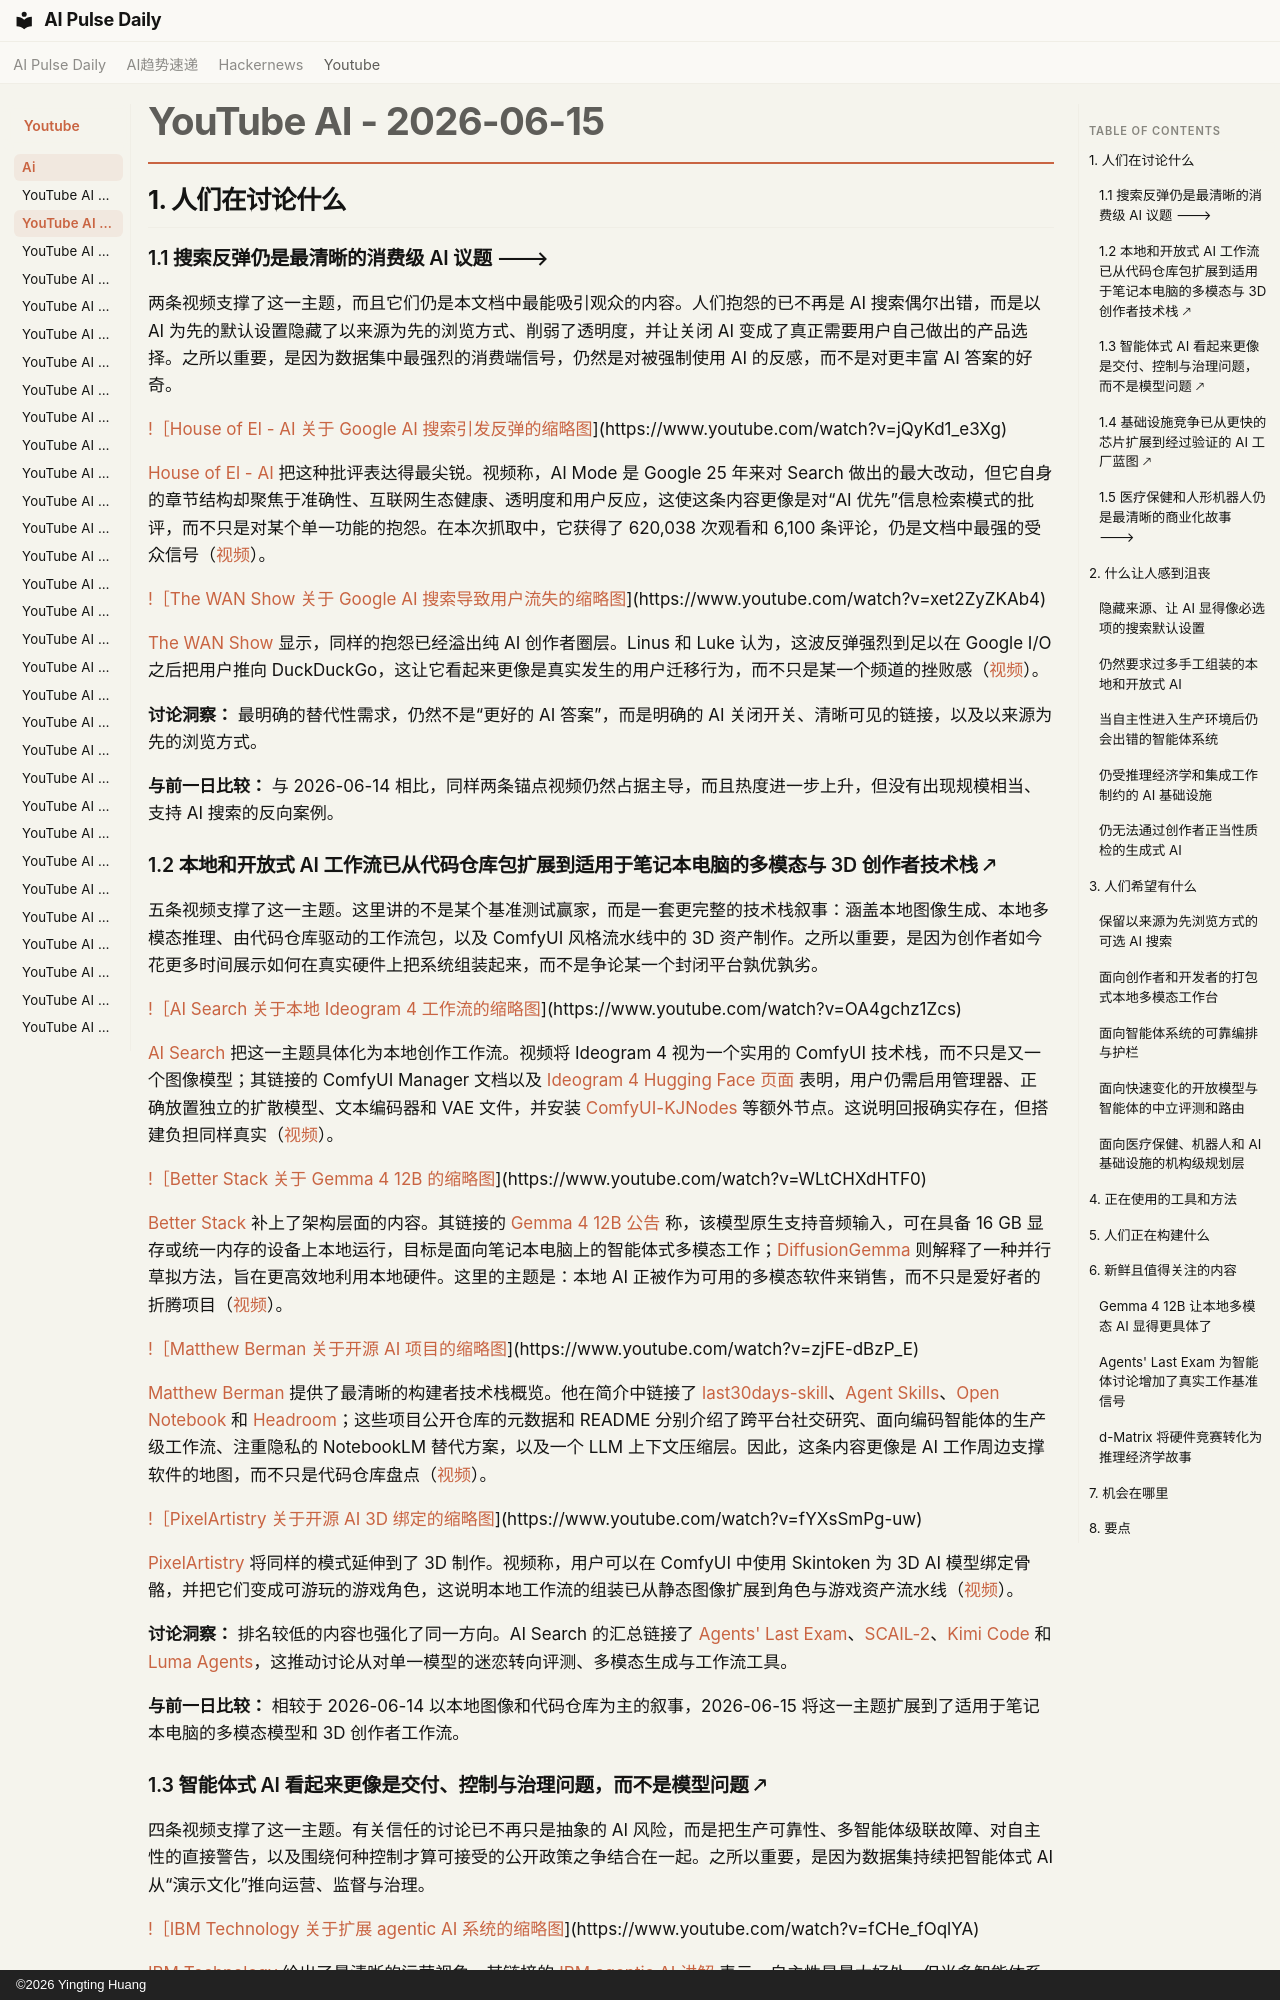

repository: vibewatch/vibewatch.github.io · page: youtube/ai/2026-06-15.zh/index.html · generator: mkdocs · copyright: ©2026 Yingting Huang

# YouTube AI - 2026-06-15

## 1. 人们在讨论什么

### 1.1 搜索反弹仍是最清晰的消费级 AI 议题 🡒

两条视频支撑了这一主题，而且它们仍是本文档中最能吸引观众的内容。人们抱怨的已不再是 AI 搜索偶尔出错，而是以 AI 为先的默认设置隐藏了以来源为先的浏览方式、削弱了透明度，并让关闭 AI 变成了真正需要用户自己做出的产品选择。之所以重要，是因为数据集中最强烈的消费端信号，仍然是对被强制使用 AI 的反感，而不是对更丰富 AI 答案的好奇。

[!［House of El - AI 关于 Google AI 搜索引发反弹的缩略图](https://i.ytimg.com/vi/jQyKd1_e3Xg/maxresdefault.jpg)](https://www.youtube.com/watch?v=jQyKd1_e3Xg)

[House of El - AI](https://www.youtube.com/channel/UCsoc5Ad-fC7wWie2PH4rPcw) 把这种批评表达得最尖锐。视频称，AI Mode 是 Google 25 年来对 Search 做出的最大改动，但它自身的章节结构却聚焦于准确性、互联网生态健康、透明度和用户反应，这使这条内容更像是对“AI 优先”信息检索模式的批评，而不只是对某个单一功能的抱怨。在本次抓取中，它获得了 620,038 次观看和 6,100 条评论，仍是文档中最强的受众信号（[视频](https://www.youtube.com/watch?v=jQyKd1_e3Xg)）。

[!［The WAN Show 关于 Google AI 搜索导致用户流失的缩略图](https://i.ytimg.com/vi/xet2ZyZKAb4/maxresdefault.jpg)](https://www.youtube.com/watch?v=xet2ZyZKAb4)

[The WAN Show](https://www.youtube.com/channel/UCFLFc8Lpbwt4jPtY1_Ai5yA) 显示，同样的抱怨已经溢出纯 AI 创作者圈层。Linus 和 Luke 认为，这波反弹强烈到足以在 Google I/O 之后把用户推向 DuckDuckGo，这让它看起来更像是真实发生的用户迁移行为，而不只是某一个频道的挫败感（[视频](https://www.youtube.com/watch?v=xet2ZyZKAb4)）。

**讨论洞察：** 最明确的替代性需求，仍然不是“更好的 AI 答案”，而是明确的 AI 关闭开关、清晰可见的链接，以及以来源为先的浏览方式。

**与前一日比较：** 与 2026-06-14 相比，同样两条锚点视频仍然占据主导，而且热度进一步上升，但没有出现规模相当、支持 AI 搜索的反向案例。

### 1.2 本地和开放式 AI 工作流已从代码仓库包扩展到适用于笔记本电脑的多模态与 3D 创作者技术栈 🡕

五条视频支撑了这一主题。这里讲的不是某个基准测试赢家，而是一套更完整的技术栈叙事：涵盖本地图像生成、本地多模态推理、由代码仓库驱动的工作流包，以及 ComfyUI 风格流水线中的 3D 资产制作。之所以重要，是因为创作者如今花更多时间展示如何在真实硬件上把系统组装起来，而不是争论某一个封闭平台孰优孰劣。

[!［AI Search 关于本地 Ideogram 4 工作流的缩略图](https://i.ytimg.com/vi/OA4gchz1Zcs/maxresdefault.jpg)](https://www.youtube.com/watch?v=OA4gchz1Zcs)

[AI Search](https://www.youtube.com/channel/UCIgnGlGkVRhd4qNFcEwLL4A) 把这一主题具体化为本地创作工作流。视频将 Ideogram 4 视为一个实用的 ComfyUI 技术栈，而不只是又一个图像模型；其链接的 ComfyUI Manager 文档以及 [Ideogram 4 Hugging Face 页面](https://huggingface.co/Comfy-Org/Ideogram-4) 表明，用户仍需启用管理器、正确放置独立的扩散模型、文本编码器和 VAE 文件，并安装 [ComfyUI-KJNodes](https://github.com/kijai/ComfyUI-KJNodes) 等额外节点。这说明回报确实存在，但搭建负担同样真实（[视频](https://www.youtube.com/watch?v=OA4gchz1Zcs)）。

[!［Better Stack 关于 Gemma 4 12B 的缩略图](https://i.ytimg.com/vi/WLtCHXdHTF0/maxresdefault.jpg)](https://www.youtube.com/watch?v=WLtCHXdHTF0)

[Better Stack](https://www.youtube.com/channel/UCkVfrGwV-iG9bSsgCbrNPxQ) 补上了架构层面的内容。其链接的 [Gemma 4 12B 公告](https://blog.google/innovation-and-ai/technology/developers-tools/introducing-gemma-4-12b/) 称，该模型原生支持音频输入，可在具备 16 GB 显存或统一内存的设备上本地运行，目标是面向笔记本电脑上的智能体式多模态工作；[DiffusionGemma](https://blog.google/innovation-and-ai/technology/developers-tools/diffusion-gemma-faster-text-generation/) 则解释了一种并行草拟方法，旨在更高效地利用本地硬件。这里的主题是：本地 AI 正被作为可用的多模态软件来销售，而不只是爱好者的折腾项目（[视频](https://www.youtube.com/watch?v=WLtCHXdHTF0)）。

[!［Matthew Berman 关于开源 AI 项目的缩略图](https://i.ytimg.com/vi/zjFE-dBzP_E/maxresdefault.jpg)](https://www.youtube.com/watch?v=zjFE-dBzP_E)

[Matthew Berman](https://www.youtube.com/channel/UCawZsQWqfGSbCI5yjkdVkTA) 提供了最清晰的构建者技术栈概览。他在简介中链接了 [last30days-skill](https://github.com/mvanhorn/last30days-skill)、[Agent Skills](https://github.com/addyosmani/agent-skills)、[Open Notebook](https://github.com/lfnovo/open-notebook) 和 [Headroom](https://github.com/chopratejas/headroom)；这些项目公开仓库的元数据和 README 分别介绍了跨平台社交研究、面向编码智能体的生产级工作流、注重隐私的 NotebookLM 替代方案，以及一个 LLM 上下文压缩层。因此，这条内容更像是 AI 工作周边支撑软件的地图，而不只是代码仓库盘点（[视频](https://www.youtube.com/watch?v=zjFE-dBzP_E)）。

[!［PixelArtistry 关于开源 AI 3D 绑定的缩略图](https://i.ytimg.com/vi/fYXsSmPg-uw/maxresdefault.jpg)](https://www.youtube.com/watch?v=fYXsSmPg-uw)

[PixelArtistry](https://www.youtube.com/channel/UCRGb8yCnI5-upL3hT4oiOZw) 将同样的模式延伸到了 3D 制作。视频称，用户可以在 ComfyUI 中使用 Skintoken 为 3D AI 模型绑定骨骼，并把它们变成可游玩的游戏角色，这说明本地工作流的组装已从静态图像扩展到角色与游戏资产流水线（[视频](https://www.youtube.com/watch?v=fYXsSmPg-uw)）。

**讨论洞察：** 排名较低的内容也强化了同一方向。AI Search 的汇总链接了 [Agents' Last Exam](https://agents-last-exam.org/)、[SCAIL-2](https://teal024.github.io/SCAIL-2/)、[Kimi Code](https://www.kimi.com/code) 和 [Luma Agents](https://lumalabs.ai/app?utm_source=influencer&utm_medium=youtube&utm_campaign=aisearch-agents&utm_content=faved&from_faved=true)，这推动讨论从对单一模型的迷恋转向评测、多模态生成与工作流工具。

**与前一日比较：** 相较于 2026-06-14 以本地图像和代码仓库为主的叙事，2026-06-15 将这一主题扩展到了适用于笔记本电脑的多模态模型和 3D 创作者工作流。
